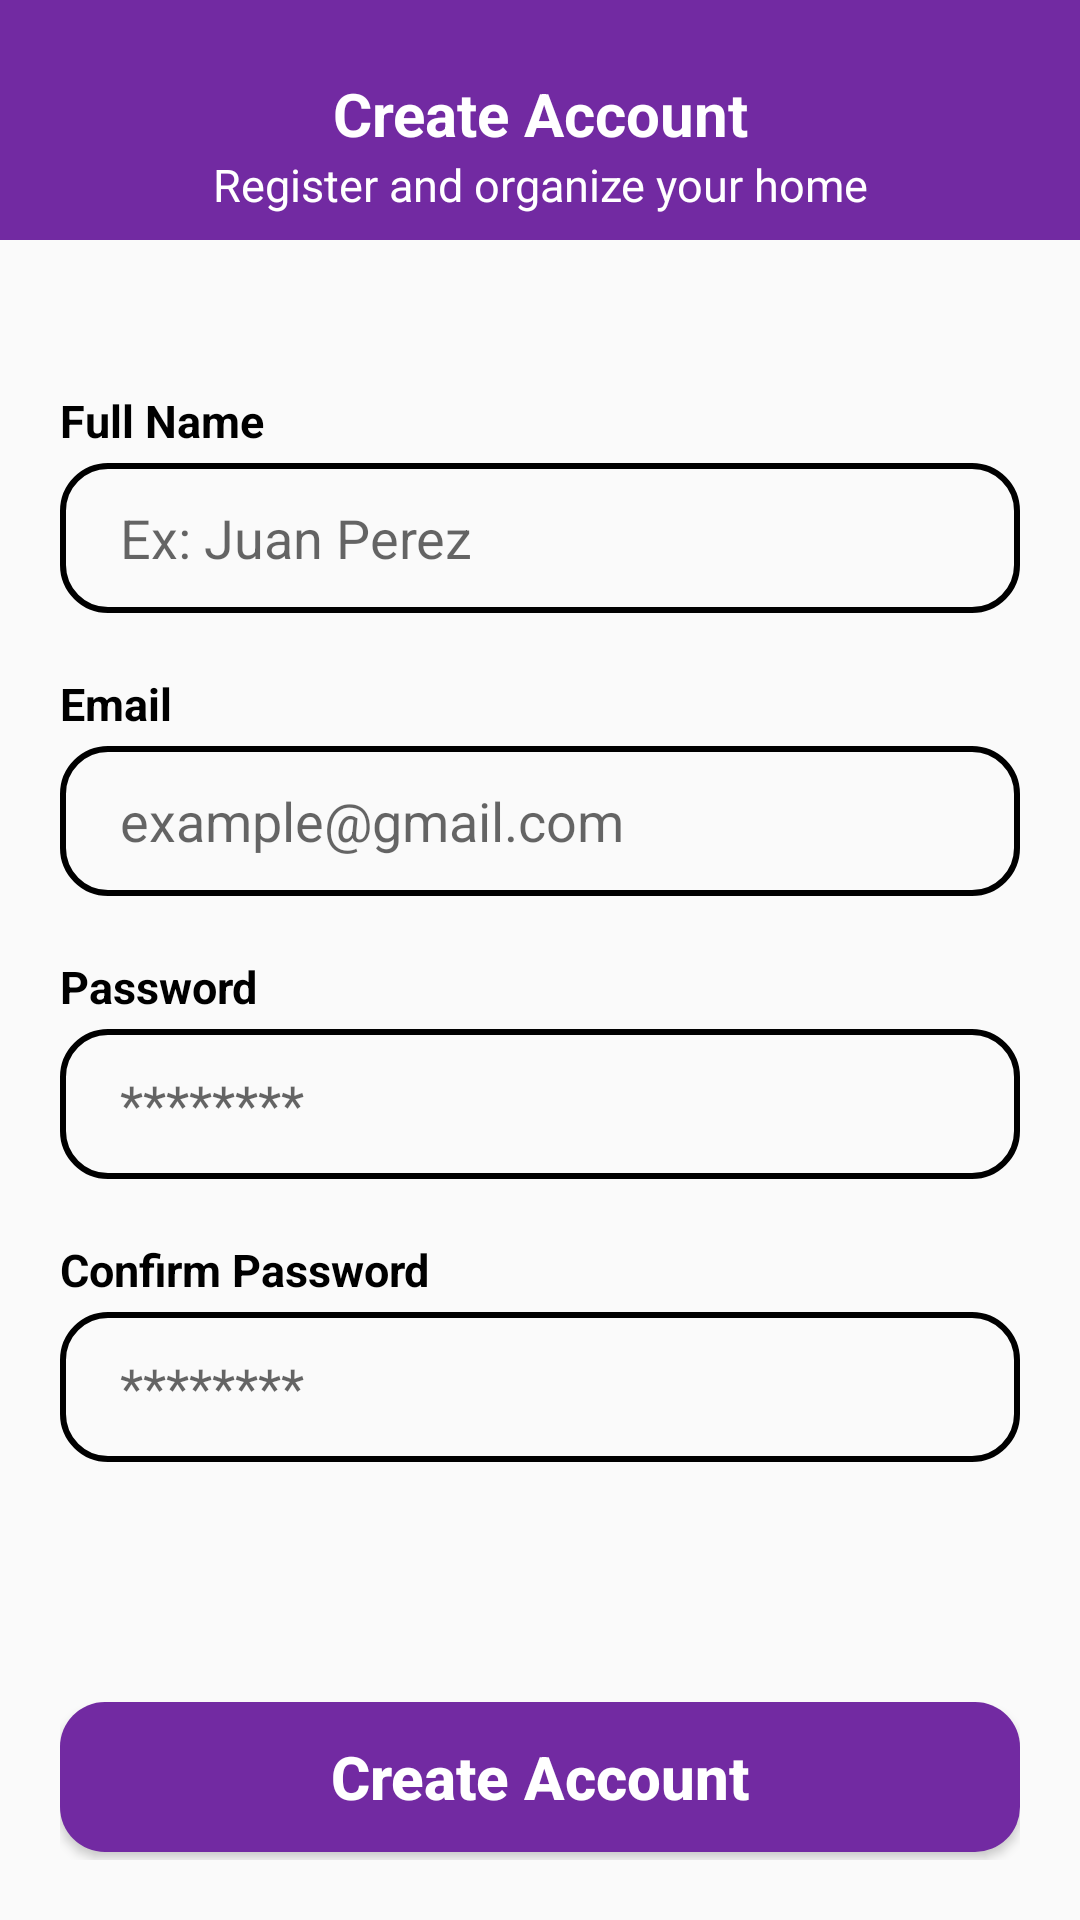

The Android layout XML behind this screen, and the referenced resources:
<!-- AndroidManifest.xml: application theme Base.Theme.DingDone -->
<!-- res/layout/activity_sign_up.xml -->
<?xml version="1.0" encoding="utf-8"?>
<LinearLayout xmlns:android="http://schemas.android.com/apk/res/android"
    xmlns:app="http://schemas.android.com/apk/res-auto"
    xmlns:tools="http://schemas.android.com/tools"
    android:id="@+id/main"
    android:layout_width="match_parent"
    android:layout_height="match_parent"
    tools:context=".SignUpActivity"
    android:orientation="vertical"
    >

    <LinearLayout
        android:layout_width="match_parent"
        android:layout_height="80dp"
        android:paddingTop="16dp"
        android:orientation="vertical"
        android:gravity="center_vertical"
        android:background="@color/purple"
        >

        <TextView
            android:layout_width="match_parent"
            android:layout_height="wrap_content"
            android:text="Create Account"
            android:textAlignment="center"
            android:textSize="20sp"
            android:textColor="@color/white"
            android:textStyle="bold"/>
        <TextView
            android:layout_width="match_parent"
            android:layout_height="wrap_content"
            android:text="Register and organize your home"
            android:textAlignment="center"
            android:textSize="15sp"
            android:textColor="@color/white"/>

    </LinearLayout>

    <LinearLayout
        android:layout_width="match_parent"
        android:layout_height="match_parent"
        android:orientation="vertical"
        android:padding="20dp"
        >

        <TextView
            android:layout_marginTop="30dp"
            android:layout_width="match_parent"
            android:layout_height="wrap_content"
            android:text="Full Name"
            android:textSize="15sp"
            android:textColor="@color/black"
            android:textStyle="bold"
            android:layout_marginBottom="4dp"/>
        <EditText
            android:id="@+id/etRName"
            android:paddingHorizontal="20dp"
            android:hint="Ex: Juan Perez"
            android:background="@drawable/rounded_edit_text"
            android:layout_width="match_parent"
            android:layout_height="50dp"
            />

        <TextView
            android:layout_marginTop="20dp"
            android:layout_width="match_parent"
            android:layout_height="wrap_content"
            android:text="Email"
            android:textSize="15sp"
            android:textColor="@color/black"
            android:textStyle="bold"
            android:layout_marginBottom="4dp"/>
        <EditText
            android:id="@+id/etREmail"
            android:paddingHorizontal="20dp"
            android:hint="example@gmail.com"
            android:background="@drawable/rounded_edit_text"
            android:layout_width="match_parent"
            android:layout_height="50dp"
            />

        <TextView
            android:layout_marginTop="20dp"
            android:layout_width="match_parent"
            android:layout_height="wrap_content"
            android:text="Password"
            android:textSize="15sp"
            android:textColor="@color/black"
            android:textStyle="bold"
            android:layout_marginBottom="4dp"/>

        <EditText
            android:id="@+id/etRPassword"
            android:paddingHorizontal="20dp"
            android:inputType="textPassword"
            android:hint="********"
            android:background="@drawable/rounded_edit_text"
            android:layout_width="match_parent"
            android:layout_height="50dp"
            />
        <TextView
            android:layout_marginTop="20dp"
            android:layout_width="match_parent"
            android:layout_height="wrap_content"
            android:text="Confirm Password"
            android:textSize="15sp"
            android:textColor="@color/black"
            android:textStyle="bold"
            android:layout_marginBottom="4dp"/>
        <EditText
            android:id="@+id/etRConfirmPassword"
            android:paddingHorizontal="20dp"
            android:inputType="textPassword"
            android:hint="********"
            android:background="@drawable/rounded_edit_text"
            android:layout_width="match_parent"
            android:layout_height="50dp"
            />


        <Button
            android:layout_marginTop="80dp"
            android:id="@+id/btnCreateAccount"
            android:text="Create Account"
            android:textAllCaps="false"
            android:textColor="@color/white"
            android:textSize="20sp"
            android:textStyle="bold"
            android:background="@drawable/rounded_button_purple"
            android:layout_width="match_parent"
            android:layout_height="50dp"/>

        <Button
            android:id="@+id/btnBackLogin"
            android:text="Already have an account? Sign in"
            android:textAllCaps="false"
            android:background="@android:color/transparent"
            android:textColor="@color/blue"
            android:layout_marginTop="20dp"
            android:layout_width="match_parent"
            android:layout_height="35dp"/>

    </LinearLayout>

</LinearLayout>
<!-- resources referenced by this layout -->
<resources>
  <color name="black">#FF000000</color>
  <color name="blue">#66A5F2</color>
  <color name="purple">#722AA2</color>
  <color name="white">#FFFFFFFF</color>
  <!-- drawable rounded_button_purple (drawable) -->
  <?xml version="1.0" encoding="utf-8"?>
  <shape android:shape="rectangle" xmlns:android="http://schemas.android.com/apk/res/android">
  
      <solid android:color="@color/purple"/>
      <corners android:radius="15dp"/>
  
  </shape>
  <!-- drawable rounded_edit_text (drawable) -->
  <?xml version="1.0" encoding="utf-8"?>
  <shape android:shape="rectangle" xmlns:android="http://schemas.android.com/apk/res/android">
  
      <solid android:color="@android:color/transparent"/>
      <corners android:radius="15dp"/>
      <stroke android:width="2dp"/>
  
  </shape>
  <style name="Base.Theme.DingDone" parent="Theme.AppCompat.DayNight.NoActionBar">
          
          
      </style>
</resources>
